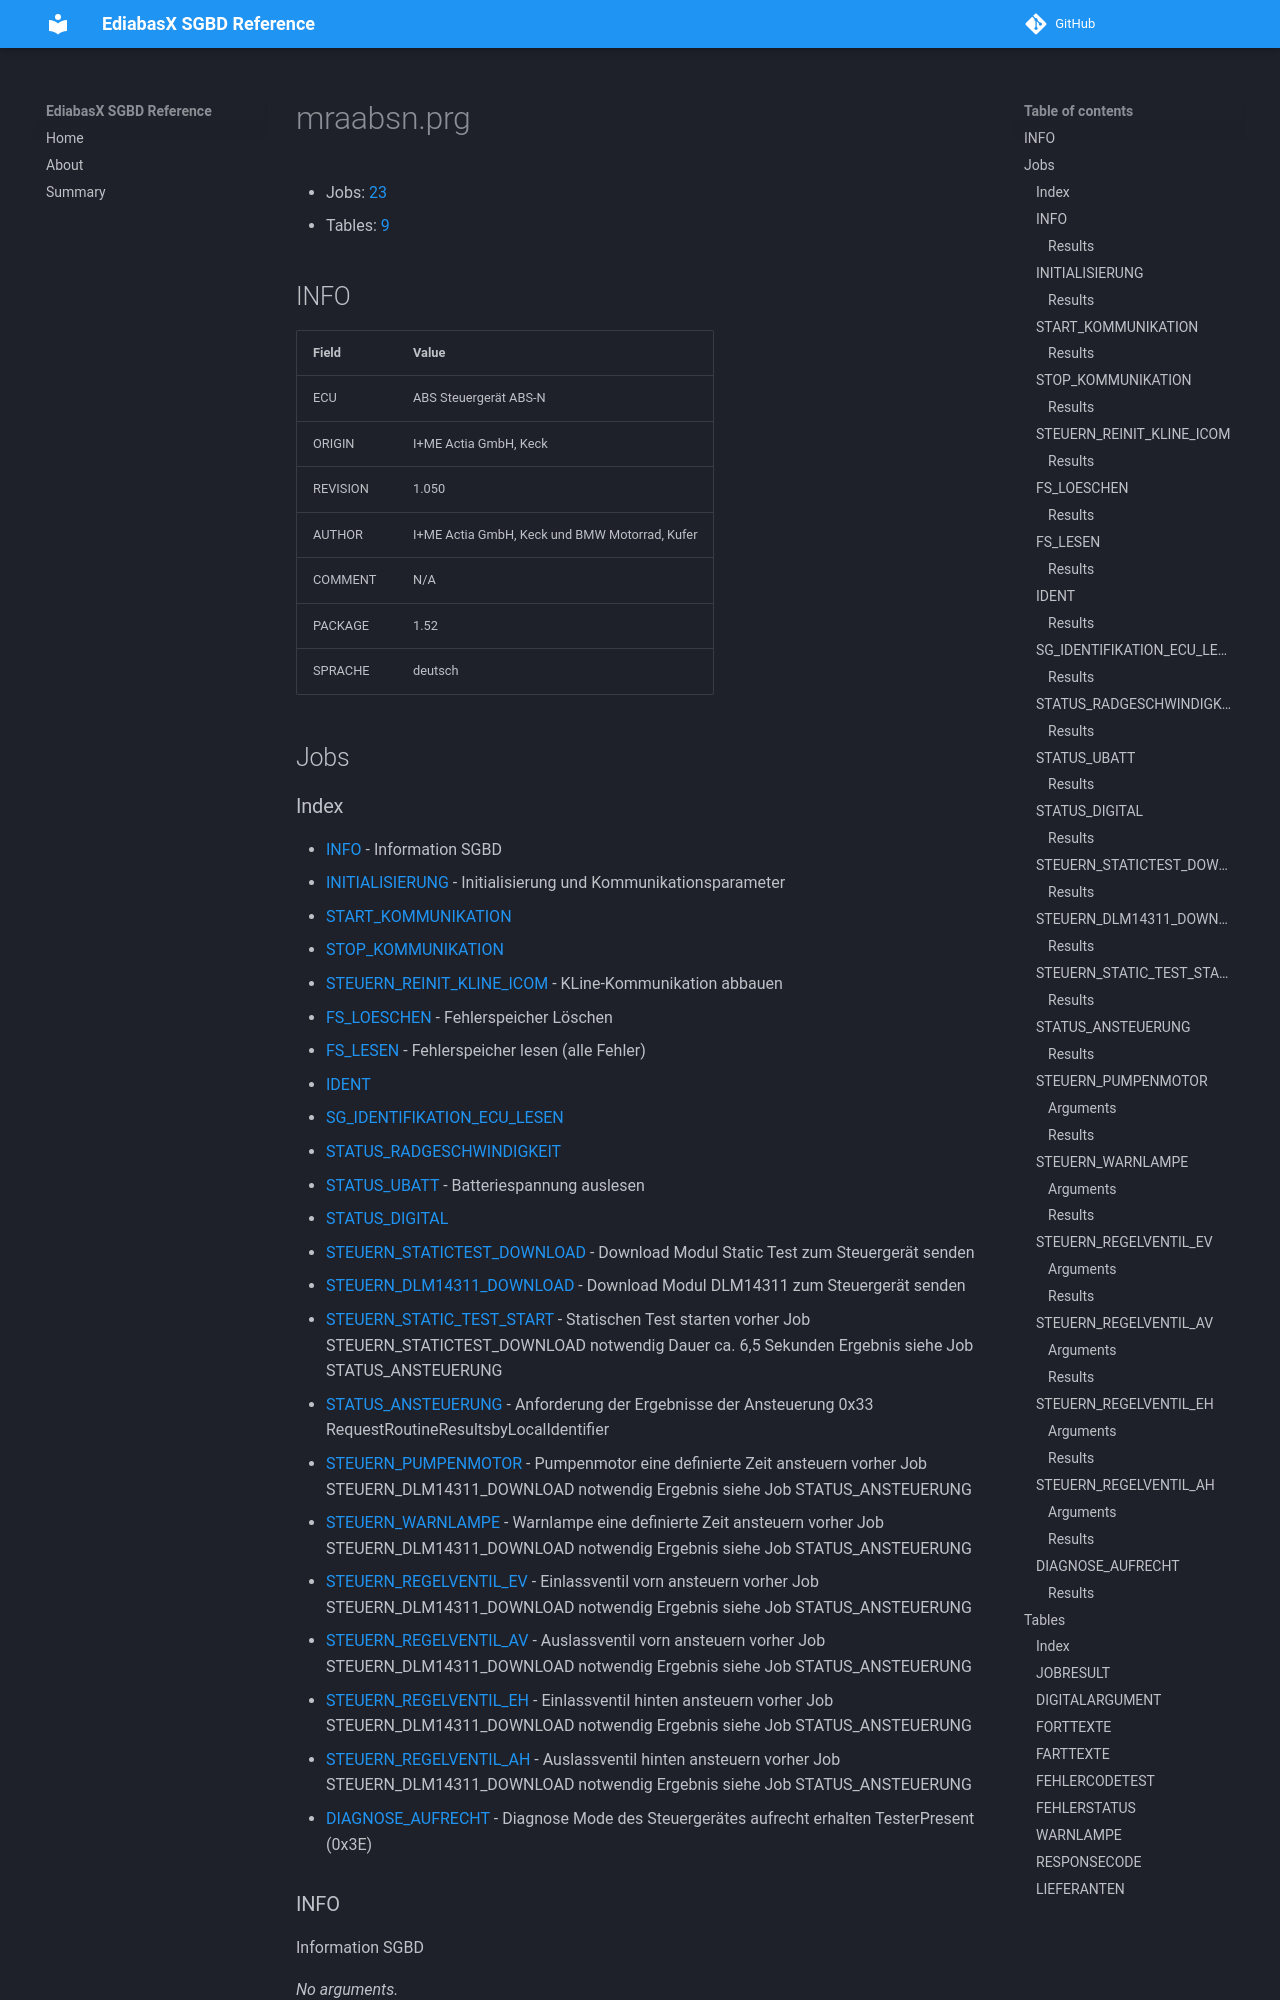

repository: emdzej/ediabasx-docs-sgbd · page: sgbd/mraabsn/index.html · generator: mkdocs

# mraabsn.prg

- Jobs: [23](#jobs)
- Tables: [9](#tables)

## INFO

| Field | Value |
| --- | --- |
| ECU | ABS Steuergerät ABS-N |
| ORIGIN | I+ME Actia GmbH, Keck |
| REVISION | 1.050 |
| AUTHOR | I+ME Actia GmbH, Keck und BMW Motorrad, Kufer |
| COMMENT | N/A |
| PACKAGE | 1.52 |
| SPRACHE | deutsch |

## Jobs
